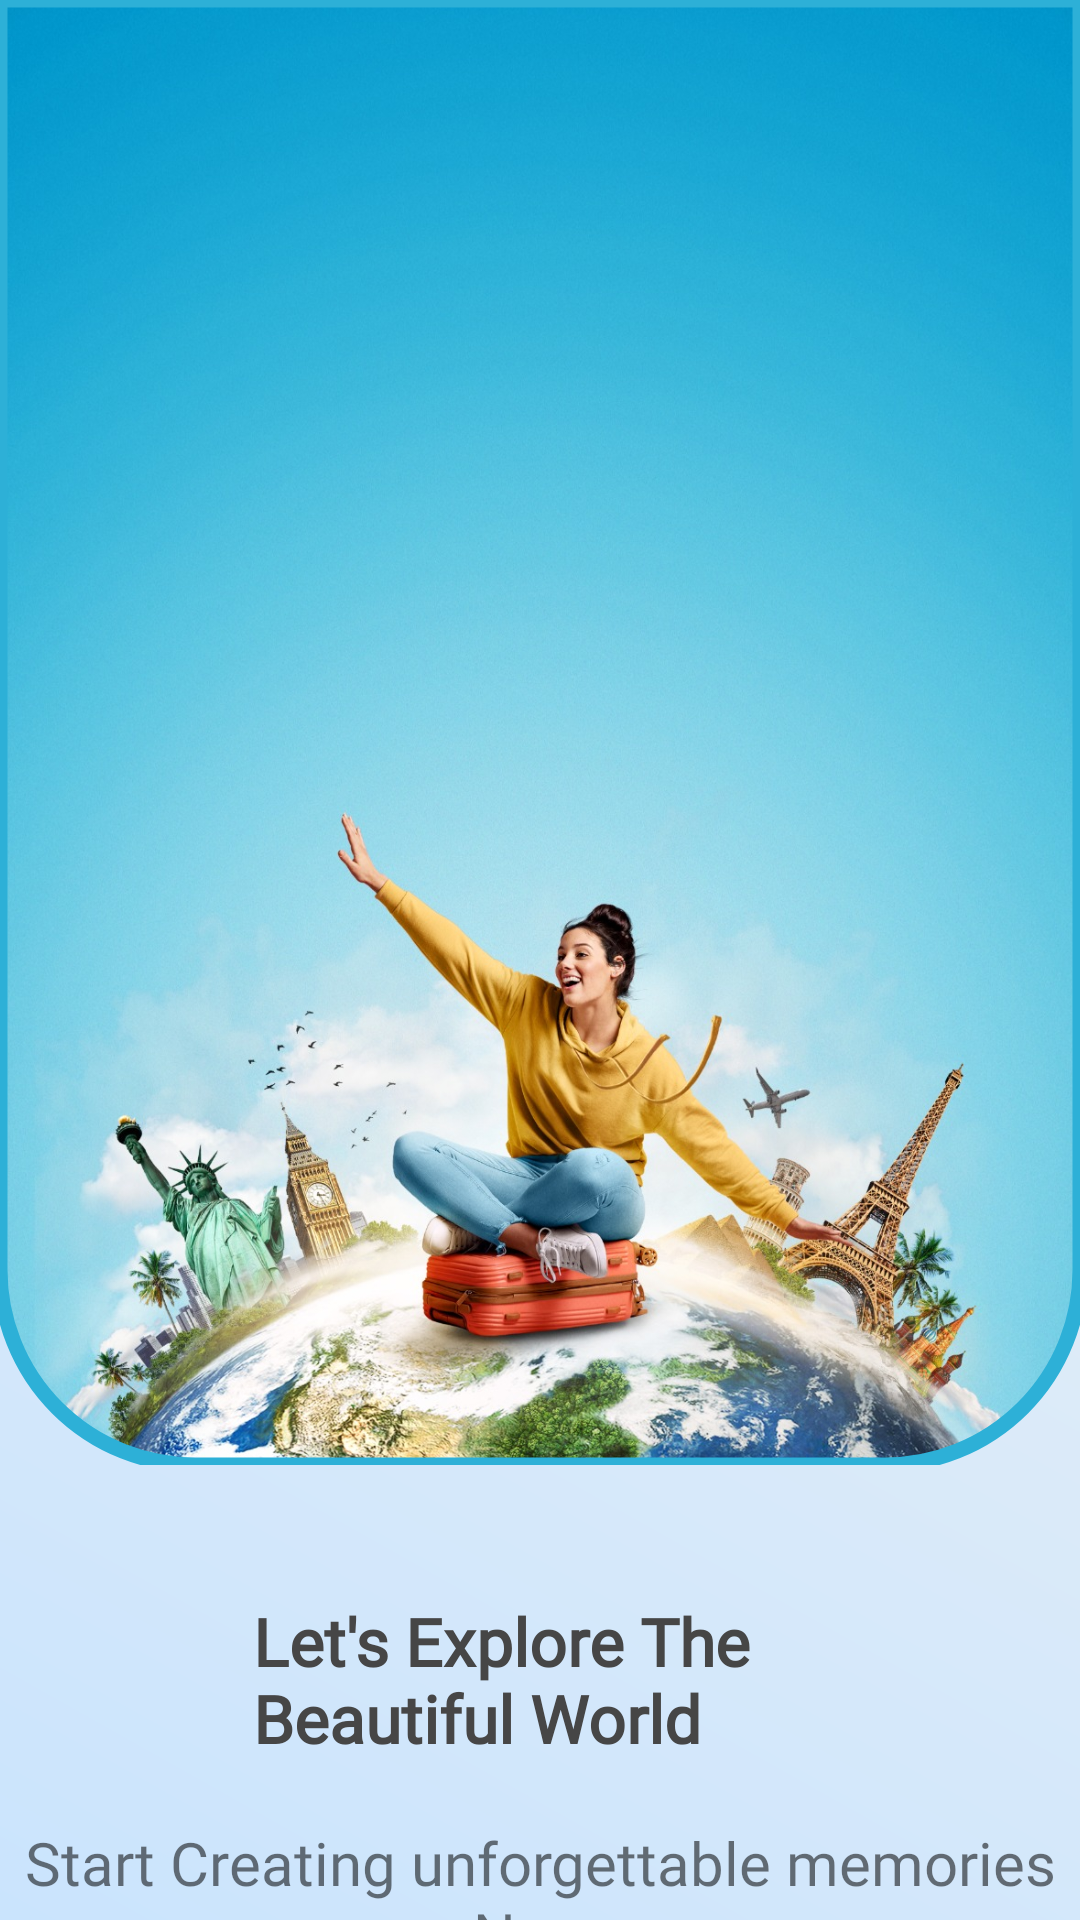

The Android layout XML behind this screen, and the referenced resources:
<!-- AndroidManifest.xml: application theme Theme.TravelDiary -->
<!-- res/layout/activity_splash.xml -->
<?xml version="1.0" encoding="utf-8"?>
<androidx.constraintlayout.widget.ConstraintLayout xmlns:android="http://schemas.android.com/apk/res/android"
    xmlns:app="http://schemas.android.com/apk/res-auto"
    xmlns:tools="http://schemas.android.com/tools"
    android:layout_width="match_parent"
    android:layout_height="match_parent"
    tools:context=".Auth.SplashActivity"
    android:layout_gravity="center"
    android:background="@drawable/home_background">

    <com.google.android.material.imageview.ShapeableImageView
        android:id="@+id/splashscreenimage"
        android:layout_width="match_parent"
        android:layout_height="wrap_content"
        android:adjustViewBounds="true"
        android:scaleType="fitCenter"
        android:src="@drawable/splashscreen"
        app:shapeAppearanceOverlay="@style/rounded_splashscreen"
        app:strokeColor="#2db0d7"
        app:strokeWidth="5dp"
        tools:layout_editor_absoluteX="0dp"
        tools:layout_editor_absoluteY="-88dp" />

    <TextView
        android:id="@+id/tvintro1"
        android:layout_width="190dp"
        android:layout_height="wrap_content"
        android:layout_marginTop="44dp"
        android:fontFamily="@font/lexend"
        android:text="Let's Explore The Beautiful World"
        android:textColor="#FF464646"
        android:textSize="22sp"
        android:textStyle="bold"
        app:layout_constraintEnd_toEndOf="parent"
        app:layout_constraintHorizontal_bias="0.497"
        app:layout_constraintStart_toStartOf="parent"
        app:layout_constraintTop_toBottomOf="@+id/splashscreenimage" />

    <TextView
        android:id="@+id/tvintro2"
        android:layout_width="350dp"
        android:layout_height="53dp"
        android:layout_marginTop="20dp"
        android:fontFamily="@font/lexend"
        android:text="Start Creating unforgettable memories Now."
        android:textAlignment="center"
        android:textSize="20sp"
        app:layout_constraintEnd_toEndOf="parent"
        app:layout_constraintHorizontal_bias="0.491"
        app:layout_constraintStart_toStartOf="parent"
        app:layout_constraintTop_toBottomOf="@+id/tvintro1" />


</androidx.constraintlayout.widget.ConstraintLayout>
<!-- resources referenced by this layout -->
<resources>
  <!-- drawable home_background (drawable) -->
  <?xml version="1.0" encoding="utf-8"?>
  <shape xmlns:android="http://schemas.android.com/apk/res/android">
  <gradient
      android:startColor="#CAE4FD"
  
      android:endColor="#F2F3F3"
  
  
      android:angle="45"
      android:type="linear"/>
  </shape>
  <!-- drawable splashscreen: jpg bitmap (drawable, 349158 bytes) -->
  <style name="rounded_splashscreen">
      <item name="cornerFamily">rounded</item>
      <item name="cornerSizeBottomLeft">65dp</item>
          <item name="cornerSizeBottomRight">65dp</item>
      <item name="color">@color/color_primary</item>
      </style>
  <style name="Theme.TravelDiary" parent="Base.Theme.TravelDiary" />
  <color name="color_primary">#3ED3F6 </color>
  <style name="Base.Theme.TravelDiary" parent="Theme.AppCompat.Light.NoActionBar">
          
          
      </style>
</resources>
